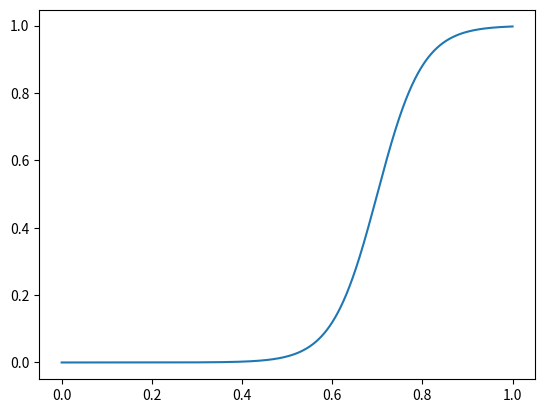

Generate this figure with matplotlib:
import numpy as np
import matplotlib.pyplot as plt

x = np.linspace(0,1,1000)

y = 1/(1+np.exp(-20*(x - 0.7)))

plt.plot(x,y)
plt.show()

